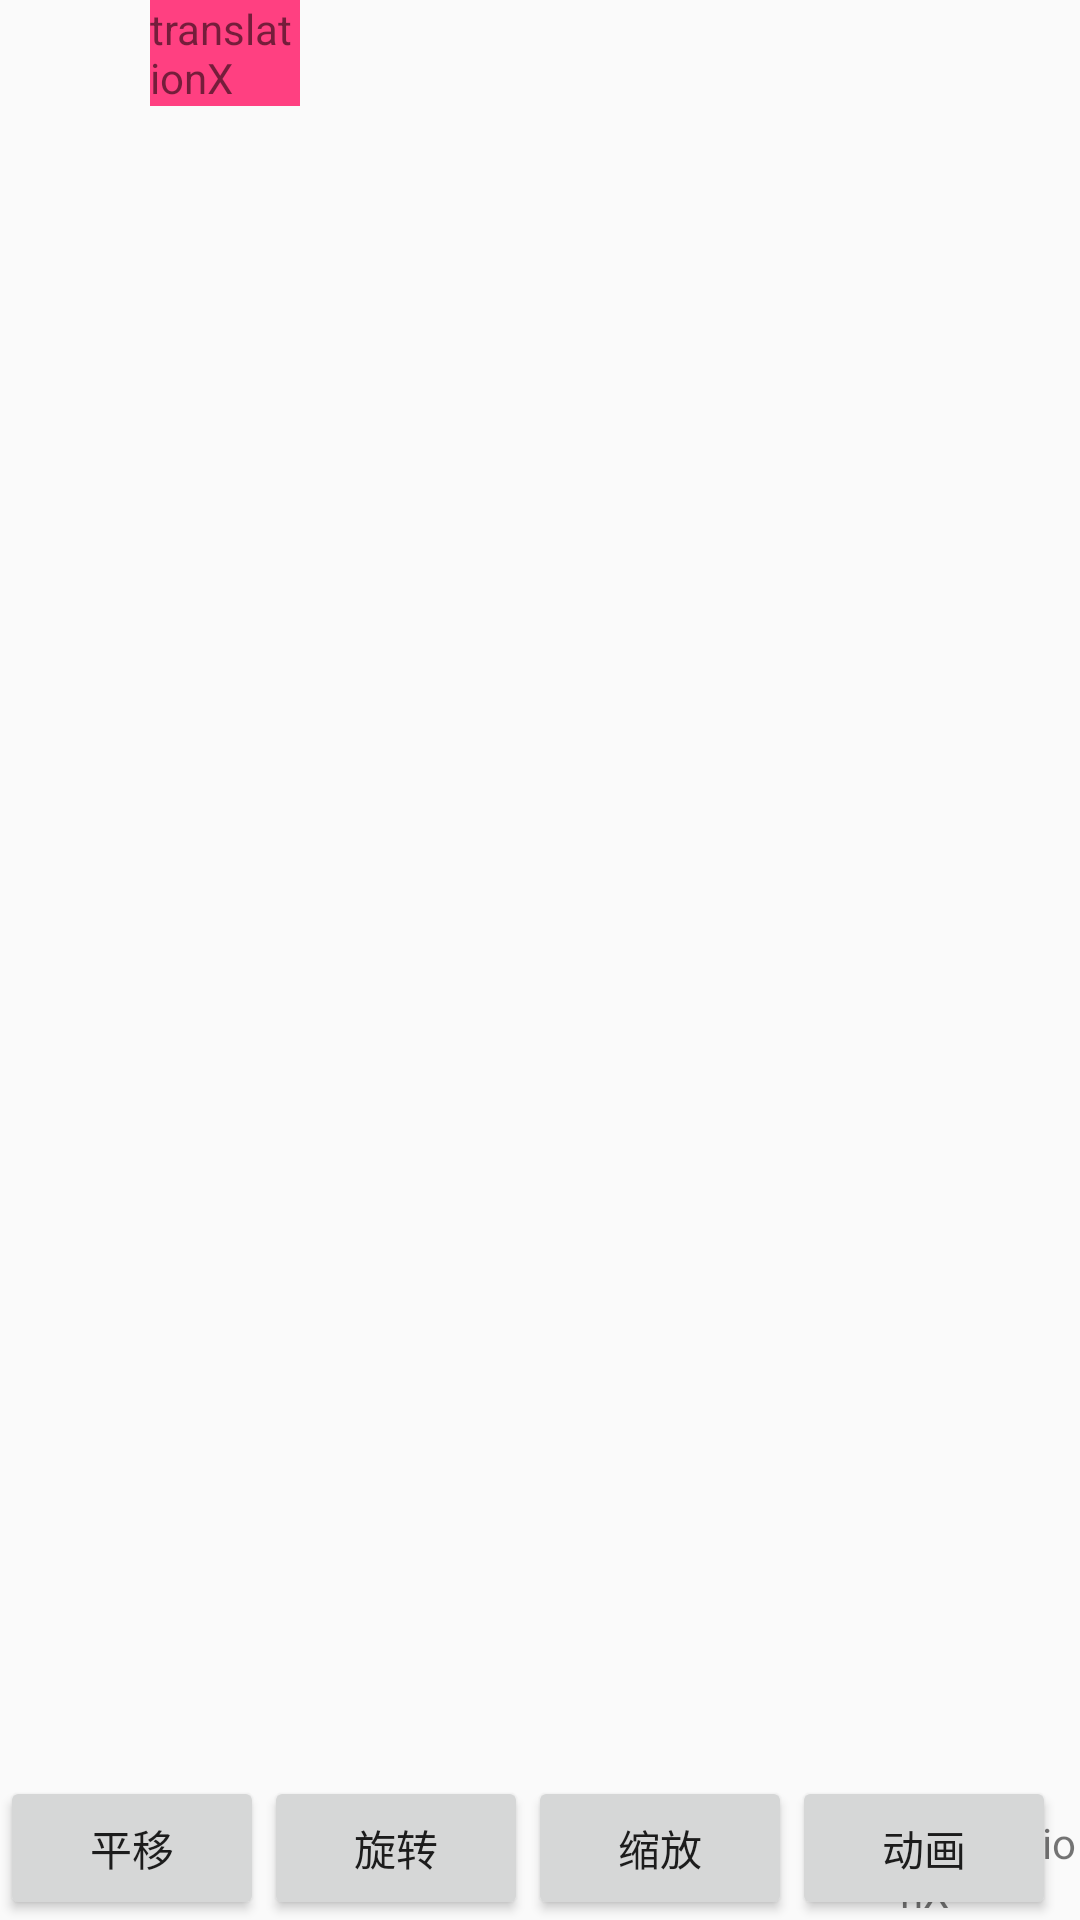

Layout XML and referenced resources for this Android screen:
<!-- AndroidManifest.xml: application theme AppTheme -->
<!-- res/layout/value_animator.xml -->
<?xml version="1.0" encoding="utf-8"?>
<RelativeLayout xmlns:android="http://schemas.android.com/apk/res/android"
    android:layout_width="match_parent"
    android:layout_height="match_parent">

    <LinearLayout
        android:layout_width="100dp"
        android:layout_height="50dp">
        <TextView
            android:id="@+id/text1"
            android:layout_width="wrap_content"
            android:layout_height="wrap_content"
            android:text="translationX"
            android:onClick="testTranslationX"
            android:layout_marginLeft="50dp"
            android:background="@color/colorAccent"/>
    </LinearLayout>

    <TextView
        android:id="@+id/text2"
        android:layout_width="wrap_content"
        android:layout_height="wrap_content"
        android:text="translationX"
        android:onClick="testTranslationX"
        android:layout_alignParentBottom="true"
        android:layout_marginLeft="300dp"/>
    <Button
        android:id="@+id/btn_trans"
        android:layout_width="wrap_content"
        android:layout_height="wrap_content"
        android:text="平移"
        android:onClick="tanslationAnimation"
        android:layout_alignParentBottom="true"/>
    <Button
        android:id="@+id/btn_rotate"
        android:layout_width="wrap_content"
        android:layout_height="wrap_content"
        android:text="旋转"
        android:onClick="rotateAnimation"
        android:layout_alignParentBottom="true"
        android:layout_toRightOf="@id/btn_trans"/>

    <Button
        android:id="@+id/btn_scale"
        android:layout_width="wrap_content"
        android:layout_height="wrap_content"
        android:text="缩放"
        android:onClick="scacleAnimation"
        android:layout_alignParentBottom="true"
        android:layout_toRightOf="@id/btn_rotate"/>

    <Button
        android:layout_width="wrap_content"
        android:layout_height="wrap_content"
        android:text="动画"
        android:onClick="dialogAnimation"
        android:layout_alignParentBottom="true"
        android:layout_toRightOf="@id/btn_scale"/>
</RelativeLayout>
<!-- resources referenced by this layout -->
<resources>
  <color name="colorAccent">#FF4081</color>
  <style name="AppTheme" parent="Theme.AppCompat.Light.DarkActionBar">
          
          <item name="colorPrimary">@color/colorPrimary</item>
          <item name="colorPrimaryDark">@color/colorPrimaryDark</item>
          <item name="colorAccent">@color/colorAccent</item>
      </style>
  <color name="colorPrimary">#3F51B5</color>
  <color name="colorPrimaryDark">#303F9F</color>
</resources>
